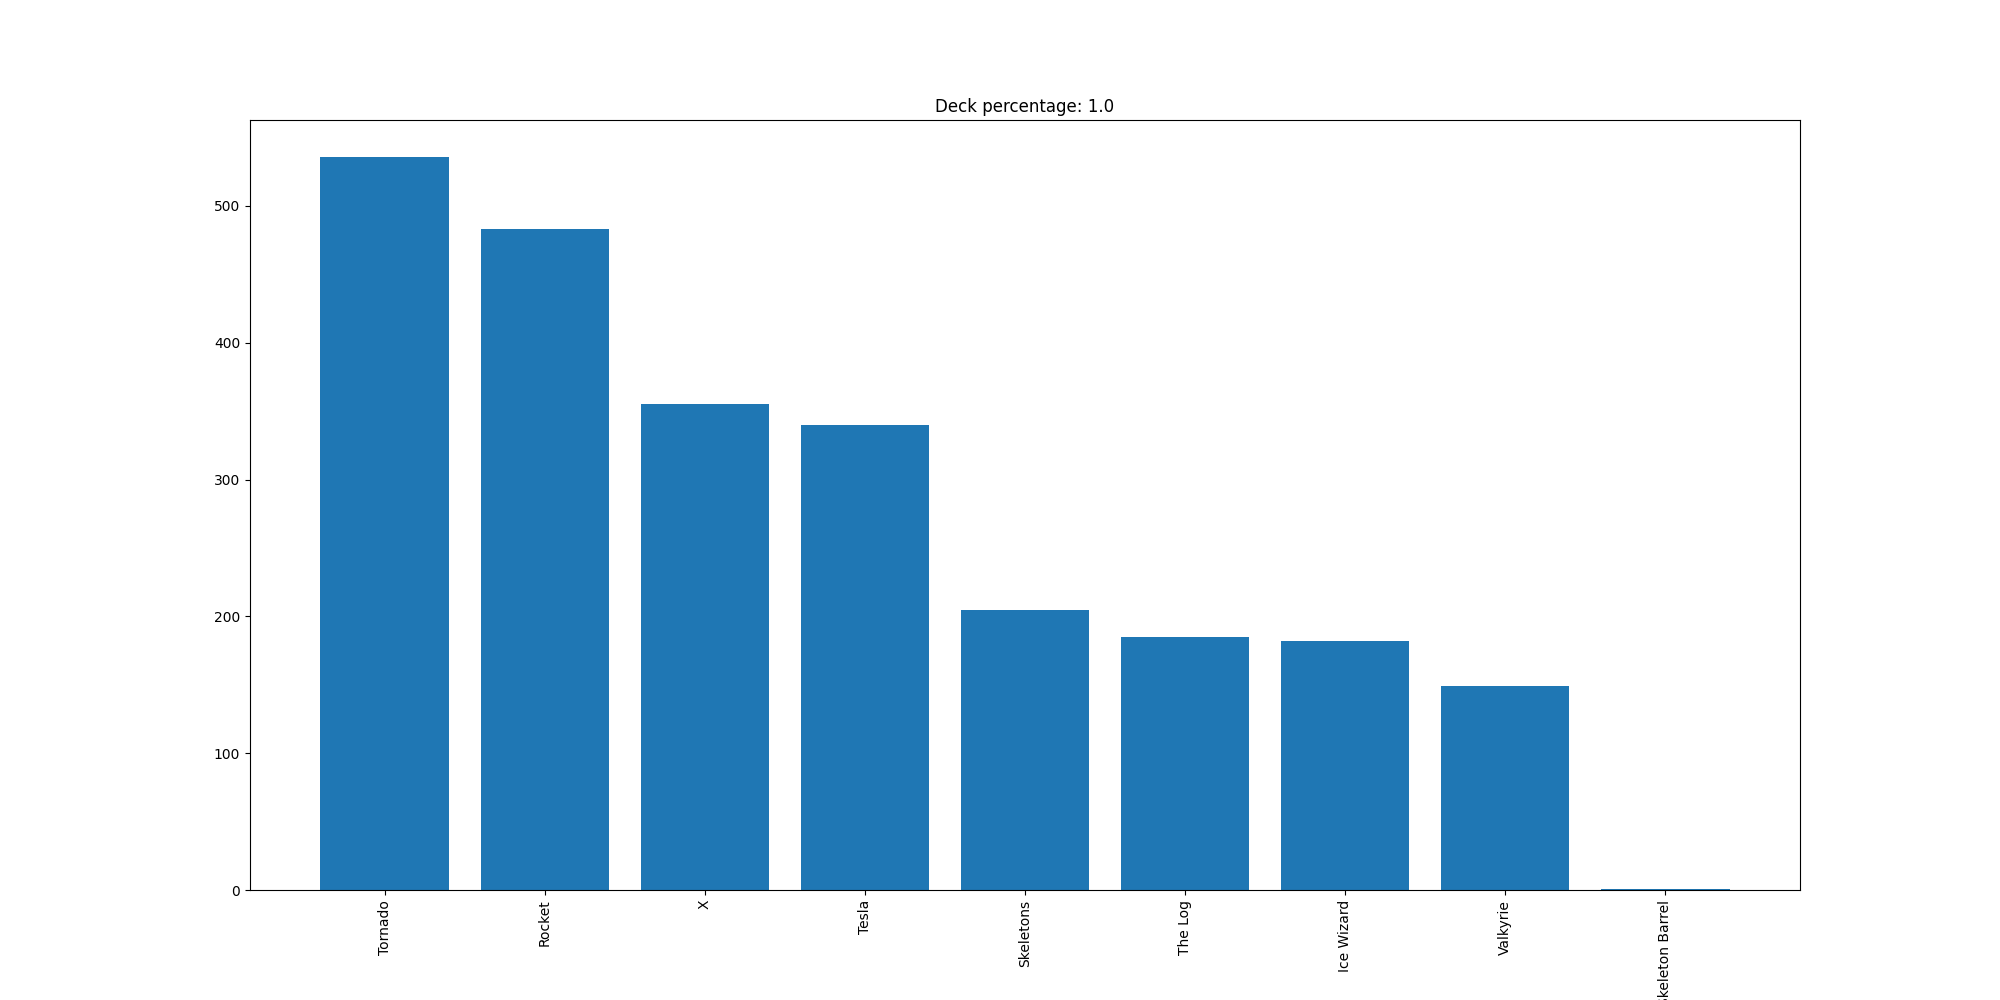

Data behind this chart, as committed beside it:
Tornado, 536
Rocket, 483
X, 355
Tesla, 340
Skeletons, 205
The Log, 185
Ice Wizard, 182
Valkyrie, 149
Skeleton Barrel, 1
